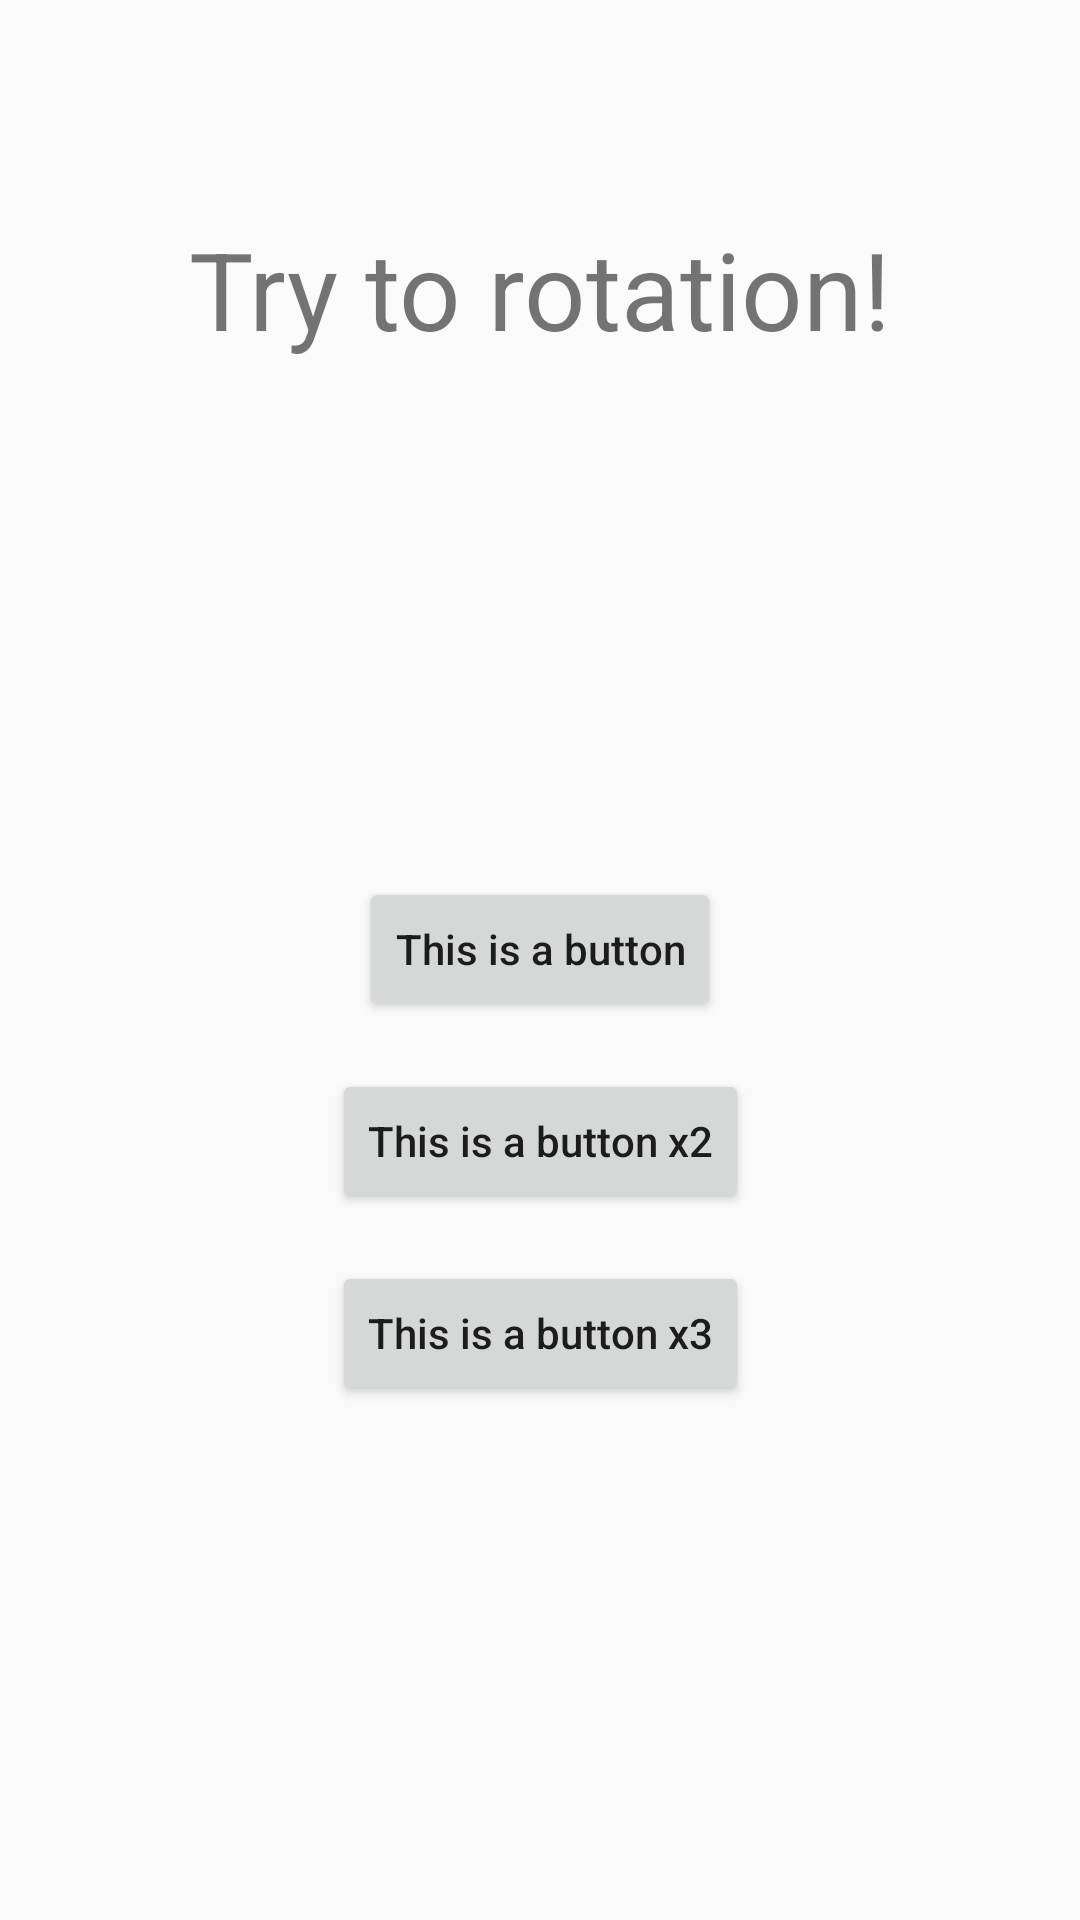

This screen was rendered from an Android layout file. Write that file and the resources it references.
<!-- AndroidManifest.xml: application theme AppTheme -->
<!-- res/layout/activity_landscape_layout.xml -->
<?xml version="1.0" encoding="utf-8"?>
<androidx.constraintlayout.widget.ConstraintLayout xmlns:android="http://schemas.android.com/apk/res/android"
    xmlns:app="http://schemas.android.com/apk/res-auto"
    xmlns:tools="http://schemas.android.com/tools"
    android:layout_width="match_parent"
    android:layout_height="match_parent"
    tools:context=".LandscapeLayout">

    <androidx.constraintlayout.widget.Guideline
        android:id="@+id/guideline1_Landscape"
        android:layout_width="wrap_content"
        android:layout_height="wrap_content"
        android:orientation="horizontal"
        app:layout_constraintGuide_percent="0.3" />

    <TextView
        android:id="@+id/textView_Landscape"
        android:layout_width="wrap_content"
        android:layout_height="wrap_content"
        android:text="Try to rotation!"
        android:textSize="36sp"
        app:layout_constraintBottom_toTopOf="@+id/guideline1_Landscape"
        app:layout_constraintEnd_toEndOf="parent"
        app:layout_constraintStart_toStartOf="parent"
        app:layout_constraintTop_toTopOf="parent" />

    <Button
        android:id="@+id/button1_Landscape"
        android:layout_width="wrap_content"
        android:layout_height="wrap_content"
        android:layout_marginBottom="16dp"
        android:text="This is a button"
        app:layout_constraintBottom_toTopOf="@+id/button2_Landscape"
        app:layout_constraintEnd_toEndOf="parent"
        app:layout_constraintHorizontal_bias="0.5"
        app:layout_constraintStart_toStartOf="parent"
        app:layout_constraintTop_toBottomOf="@+id/textView_Landscape"
        app:layout_constraintVertical_chainStyle="packed" />

    <Button
        android:id="@+id/button2_Landscape"
        android:layout_width="wrap_content"
        android:layout_height="wrap_content"
        android:layout_marginBottom="16dp"
        android:text="This is a button x2"
        app:layout_constraintBottom_toTopOf="@+id/button3_Landscape"
        app:layout_constraintEnd_toEndOf="parent"
        app:layout_constraintHorizontal_bias="0.5"
        app:layout_constraintStart_toStartOf="parent"
        app:layout_constraintTop_toBottomOf="@+id/button1_Landscape" />

    <Button
        android:id="@+id/button3_Landscape"
        android:layout_width="wrap_content"
        android:layout_height="wrap_content"
        android:text="This is a button x3"
        app:layout_constraintBottom_toBottomOf="parent"
        app:layout_constraintEnd_toEndOf="parent"
        app:layout_constraintHorizontal_bias="0.5"
        app:layout_constraintStart_toStartOf="parent"
        app:layout_constraintTop_toBottomOf="@+id/button2_Landscape" />
</androidx.constraintlayout.widget.ConstraintLayout>
<!-- resources referenced by this layout -->
<resources>
  <style name="AppTheme" parent="Theme.AppCompat.Light.DarkActionBar">
          
          <item name="colorPrimary">@color/colorPrimary</item>
          <item name="colorPrimaryDark">@color/colorPrimaryDark</item>
          <item name="colorAccent">@color/colorAccent</item>
          
          <item name="android:textAllCaps">false</item>
      </style>
  <color name="colorPrimary">#F1B322</color>
  <color name="colorPrimaryDark">#D5990F</color>
  <color name="colorAccent">#03DAC5</color>
</resources>
